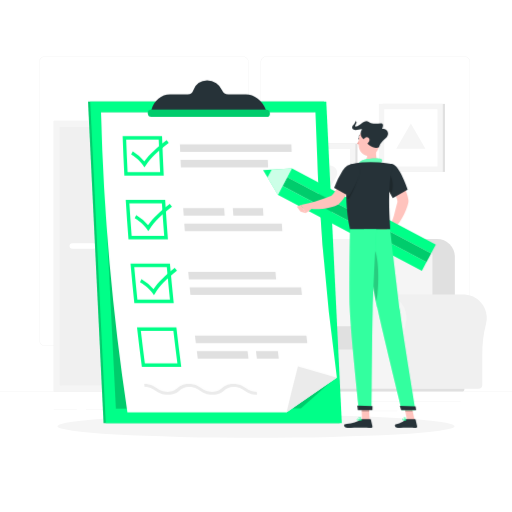
t = 0.00 s
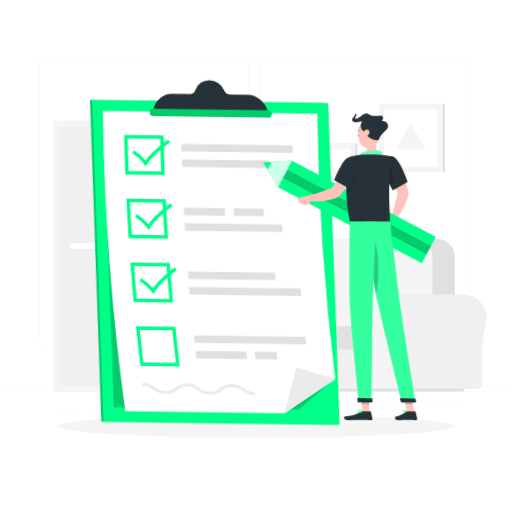
t = 1.13 s
t = 1.88 s: frame unchanged from t = 1.13 s, image omitted
t = 3.00 s: frame unchanged from t = 0.00 s, image omitted
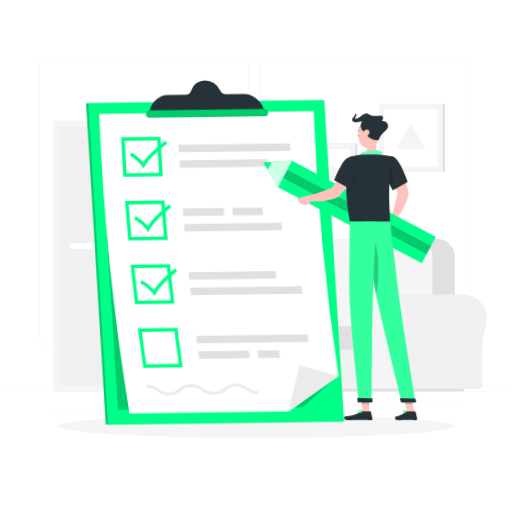
t = 4.13 s
t = 4.88 s: frame unchanged from t = 4.13 s, image omitted

The animated SVG that drew these frames (rendered in a browser with its animation timeline set to each time). Animation: 2 CSS @keyframes rules; one cycle of 6.00 s, repeats indefinitely.

<svg class="animated" id="freepik_stories-checklist" xmlns="http://www.w3.org/2000/svg" viewBox="0 0 500 500" version="1.1" xmlns:xlink="http://www.w3.org/1999/xlink" xmlns:svgjs="http://svgjs.com/svgjs"><style>svg#freepik_stories-checklist:not(.animated) .animable {opacity: 0;}svg#freepik_stories-checklist.animated #freepik--Checklist--inject-211 {animation: 6s Infinite  linear wind;animation-delay: 0s;}svg#freepik_stories-checklist.animated #freepik--Character--inject-211 {animation: 3s Infinite  linear floating;animation-delay: 0s;}            @keyframes wind {                0% {                    transform: rotate( 0deg );                }                25% {                    transform: rotate( 1deg );                }                75% {                    transform: rotate( -1deg );                }            }                    @keyframes floating {                0% {                    opacity: 1;                    transform: translateY(0px);                }                50% {                    transform: translateY(-10px);                }                100% {                    opacity: 1;                    transform: translateY(0px);                }            }        </style><g id="freepik--background-complete--inject-211" class="animable" style="transform-origin: 250px 228.23px;"><rect y="382.4" width="500" height="0.25" style="fill: rgb(235, 235, 235); transform-origin: 250px 382.525px;" id="el9f7ay3kmhsj" class="animable"></rect><rect x="359" y="391.92" width="90.9" height="0.25" style="fill: rgb(235, 235, 235); transform-origin: 404.45px 392.045px;" id="elbru0nerm9hv" class="animable"></rect><rect x="306.33" y="389.21" width="24.89" height="0.25" style="fill: rgb(235, 235, 235); transform-origin: 318.775px 389.335px;" id="elr02fgmdyrhr" class="animable"></rect><rect x="349.52" y="401.21" width="38.59" height="0.25" style="fill: rgb(235, 235, 235); transform-origin: 368.815px 401.335px;" id="el3orw6rvhjyx" class="animable"></rect><rect x="52.46" y="399.53" width="22.64" height="0.25" style="fill: rgb(235, 235, 235); transform-origin: 63.78px 399.655px;" id="ell7fdzew92r" class="animable"></rect><rect x="84" y="399.53" width="26.89" height="0.25" style="fill: rgb(235, 235, 235); transform-origin: 97.445px 399.655px;" id="elia09frt34n" class="animable"></rect><rect x="178.31" y="395.31" width="46.84" height="0.25" style="fill: rgb(235, 235, 235); transform-origin: 201.73px 395.435px;" id="el5x4y73827df" class="animable"></rect><path d="M237,337.8H43.91a5.71,5.71,0,0,1-5.7-5.71V60.66A5.71,5.71,0,0,1,43.91,55H237a5.71,5.71,0,0,1,5.71,5.71V332.09A5.71,5.71,0,0,1,237,337.8ZM43.91,55.2a5.46,5.46,0,0,0-5.45,5.46V332.09a5.46,5.46,0,0,0,5.45,5.46H237a5.47,5.47,0,0,0,5.46-5.46V60.66A5.47,5.47,0,0,0,237,55.2Z" style="fill: rgb(235, 235, 235); transform-origin: 140.46px 196.4px;" id="elw5215wyxitf" class="animable"></path><path d="M453.31,337.8H260.21a5.72,5.72,0,0,1-5.71-5.71V60.66A5.72,5.72,0,0,1,260.21,55h193.1A5.71,5.71,0,0,1,459,60.66V332.09A5.71,5.71,0,0,1,453.31,337.8ZM260.21,55.2a5.47,5.47,0,0,0-5.46,5.46V332.09a5.47,5.47,0,0,0,5.46,5.46h193.1a5.47,5.47,0,0,0,5.46-5.46V60.66a5.47,5.47,0,0,0-5.46-5.46Z" style="fill: rgb(235, 235, 235); transform-origin: 356.75px 196.4px;" id="elhm3t8bh2yl" class="animable"></path><g id="elm63klvnusd"><rect x="52.46" y="117.99" width="119.56" height="264.41" style="fill: rgb(240, 240, 240); transform-origin: 112.24px 250.195px; transform: rotate(180deg);" class="animable"></rect></g><g id="elow4gycl42c9"><rect x="52.46" y="117.99" width="113.89" height="264.41" style="fill: rgb(245, 245, 245); transform-origin: 109.405px 250.195px; transform: rotate(180deg);" class="animable"></rect></g><g id="elczzwdfc7jke"><rect x="-16.8" y="199.25" width="252.41" height="101.89" style="fill: rgb(240, 240, 240); transform-origin: 109.405px 250.195px; transform: rotate(90deg);" class="animable"></rect></g><path d="M91.38,243H70.61a2.68,2.68,0,0,1-2.67-2.67h0a2.68,2.68,0,0,1,2.67-2.67H91.38a2.68,2.68,0,0,1,2.67,2.67h0A2.68,2.68,0,0,1,91.38,243Z" style="fill: rgb(255, 255, 255); transform-origin: 80.995px 240.33px;" id="elvkhg8pxy61" class="animable"></path><g id="el9lqo96xo0so"><rect x="-66.97" y="249.41" width="252.41" height="1.56" style="fill: rgb(240, 240, 240); transform-origin: 59.235px 250.19px; transform: rotate(90deg);" class="animable"></rect></g><g id="el2othu9ugbgv"><rect x="228.02" y="300.19" width="17.8" height="77.2" style="fill: rgb(240, 240, 240); transform-origin: 236.92px 338.79px; transform: rotate(180deg);" class="animable"></rect></g><g id="elqj6ytfyfd9"><rect x="154.62" y="377.38" width="87.78" height="4.89" style="fill: rgb(240, 240, 240); transform-origin: 198.51px 379.825px; transform: rotate(180deg);" class="animable"></rect></g><rect x="151.21" y="300.19" width="76.82" height="77.2" style="fill: rgb(245, 245, 245); transform-origin: 189.62px 338.79px;" id="el0ilvj7trvoa6" class="animable"></rect><rect x="158.2" y="309.69" width="62.82" height="25.32" style="fill: rgb(240, 240, 240); transform-origin: 189.61px 322.35px;" id="el4icsudw5qbm" class="animable"></rect><rect x="158.2" y="342.56" width="62.82" height="25.32" style="fill: rgb(240, 240, 240); transform-origin: 189.61px 355.22px;" id="elepbarsbwagq" class="animable"></rect><path d="M182.56,311.82h14.11a1.74,1.74,0,0,0,1.73-1.73h0a1.74,1.74,0,0,0-1.73-1.74H182.56a1.74,1.74,0,0,0-1.73,1.74h0A1.74,1.74,0,0,0,182.56,311.82Z" style="fill: rgb(245, 245, 245); transform-origin: 189.615px 310.085px;" id="el4op6h458hjq" class="animable"></path><path d="M182.56,344.7h14.11A1.74,1.74,0,0,0,198.4,343h0a1.74,1.74,0,0,0-1.73-1.73H182.56a1.74,1.74,0,0,0-1.73,1.73h0A1.74,1.74,0,0,0,182.56,344.7Z" style="fill: rgb(245, 245, 245); transform-origin: 189.615px 342.985px;" id="el23gdjt30pxh" class="animable"></path><path d="M195.47,298.67h0a1.33,1.33,0,0,1-1.32-1.32V257.24a1.32,1.32,0,0,1,1.32-1.32h0a1.33,1.33,0,0,1,1.32,1.32v40.11A1.33,1.33,0,0,1,195.47,298.67Z" style="fill: rgb(245, 245, 245); transform-origin: 195.47px 277.295px;" id="elh9mgpn314z5" class="animable"></path><rect x="183.12" y="297.11" width="24.7" height="3.11" style="fill: rgb(240, 240, 240); transform-origin: 195.47px 298.665px;" id="elyuprk1g1hci" class="animable"></rect><path d="M202.31,274.67h0a.66.66,0,0,1-.66-.65V254a.67.67,0,0,1,.66-.66h0a.67.67,0,0,1,.66.66V274A.66.66,0,0,1,202.31,274.67Z" style="fill: rgb(240, 240, 240); transform-origin: 202.31px 264.005px;" id="elayaki152la" class="animable"></path><path d="M176.26,260.9S176.75,242,195.47,242s19.2,18.88,19.2,18.88Z" style="fill: rgb(240, 240, 240); transform-origin: 195.465px 251.45px;" id="el7zlmp2u8th" class="animable"></path><path d="M338.31,287.6h0c.53,0,1.07,0,1.61.05a23,23,0,0,1,21.29,21.39,23.34,23.34,0,0,1-.74,7.47,114.8,114.8,0,0,0-3.6,29.89v29.34A3.85,3.85,0,0,1,353,379.6H259.87v-92Z" style="fill: rgb(240, 240, 240); transform-origin: 310.563px 333.6px;" id="el3j13roifjig" class="animable"></path><path d="M236.92,310.55a22.94,22.94,0,1,1,45.1,6,115.22,115.22,0,0,0-3.59,29.89v29.34a3.85,3.85,0,0,1-3.86,3.85H245.16a3.85,3.85,0,0,1-3.85-3.85V344.68a104.51,104.51,0,0,0-3.56-28A23,23,0,0,1,236.92,310.55Z" style="fill: rgb(245, 245, 245); transform-origin: 259.86px 333.655px;" id="elne0fhyae6jf" class="animable"></path><g id="el2kmgxcup3ut"><rect x="291.48" y="323.75" width="83.61" height="55.86" style="fill: rgb(240, 240, 240); transform-origin: 333.285px 351.68px; transform: rotate(180deg);" class="animable"></rect></g><g id="elc3lsb9r3egh"><path d="M332.29,233.33H444.2a0,0,0,0,1,0,0V319a17.36,17.36,0,0,1-17.36,17.36H349.65A17.36,17.36,0,0,1,332.29,319V233.33A0,0,0,0,1,332.29,233.33Z" style="fill: rgb(224, 224, 224); transform-origin: 388.245px 284.845px; transform: rotate(180deg);" class="animable"></path></g><g id="el2i3dk53njqq"><path d="M310.43,233.33H422.34a0,0,0,0,1,0,0v86.51a16.53,16.53,0,0,1-16.53,16.53H327a16.53,16.53,0,0,1-16.53-16.53V233.33A0,0,0,0,1,310.43,233.33Z" style="fill: rgb(245, 245, 245); transform-origin: 366.385px 284.85px; transform: rotate(180deg);" class="animable"></path></g><g id="el1cuj9i7eq4hj"><path d="M289,318.65h77.07a5,5,0,0,1,5,5v12.67a5,5,0,0,1-5,5H289a1.51,1.51,0,0,1-1.51-1.51V320.15A1.51,1.51,0,0,1,289,318.65Z" style="fill: rgb(224, 224, 224); transform-origin: 329.28px 329.985px; transform: rotate(180deg);" class="animable"></path></g><path d="M452.45,287.6h0c.53,0,1.06,0,1.61.05a23,23,0,0,1,21.28,21.39,22.79,22.79,0,0,1-.74,7.47A114.8,114.8,0,0,0,471,346.41v29.34a3.85,3.85,0,0,1-3.86,3.85H374v-92Z" style="fill: rgb(240, 240, 240); transform-origin: 424.695px 333.6px;" id="el2ng4q6wzo3h" class="animable"></path><path d="M351.06,310.55a22.94,22.94,0,0,1,45.84-1.5,23.34,23.34,0,0,1-.74,7.47,114.8,114.8,0,0,0-3.6,29.89v29.34a3.85,3.85,0,0,1-3.85,3.85H359.29a3.85,3.85,0,0,1-3.85-3.85V344.68a104.9,104.9,0,0,0-3.55-28A23,23,0,0,1,351.06,310.55Z" style="fill: rgb(245, 245, 245); transform-origin: 374.003px 333.528px;" id="el601gmqkgsky" class="animable"></path><path d="M261.5,382.4H450.81a2.79,2.79,0,0,0,2.79-2.8H258.71A2.79,2.79,0,0,0,261.5,382.4Z" style="fill: rgb(224, 224, 224); transform-origin: 356.155px 381px;" id="elthgykcgfwn" class="animable"></path><g id="elr1hjtjl4irf"><rect x="373.63" y="101.46" width="60.89" height="66.41" style="fill: rgb(224, 224, 224); transform-origin: 404.075px 134.665px; transform: rotate(180deg);" class="animable"></rect></g><g id="el0uj2ufcv8my"><rect x="369.98" y="101.46" width="62.47" height="66.41" style="fill: rgb(245, 245, 245); transform-origin: 401.215px 134.665px; transform: rotate(180deg);" class="animable"></rect></g><g id="elbu0jtzmvwyc"><rect x="373.25" y="108.66" width="55.95" height="52.01" style="fill: rgb(255, 255, 255); transform-origin: 401.225px 134.665px; transform: rotate(90deg);" class="animable"></rect></g><polygon points="401.22 120.52 415.44 145.16 387 145.16 401.22 120.52" style="fill: rgb(245, 245, 245); transform-origin: 401.22px 132.84px;" id="el85303bx6nj6" class="animable"></polygon><g id="elwyfdqnieya"><rect x="288.21" y="140.22" width="60.89" height="66.41" style="fill: rgb(224, 224, 224); transform-origin: 318.655px 173.425px; transform: rotate(180deg);" class="animable"></rect></g><g id="el4j5cvaw0m6s"><rect x="284.56" y="140.22" width="62.47" height="66.41" style="fill: rgb(245, 245, 245); transform-origin: 315.795px 173.425px; transform: rotate(180deg);" class="animable"></rect></g><g id="elo330pta8z1"><rect x="287.83" y="147.43" width="55.95" height="52.01" style="fill: rgb(255, 255, 255); transform-origin: 315.805px 173.435px; transform: rotate(90deg);" class="animable"></rect></g><path d="M309.44,183.41l-6.17-10.69a7.34,7.34,0,0,1,6.36-11H322a7.35,7.35,0,0,1,6.37,11l-6.17,10.69A7.35,7.35,0,0,1,309.44,183.41Z" style="fill: rgb(245, 245, 245); transform-origin: 315.816px 174.415px;" id="el9u3vrr1o6kn" class="animable"></path></g><g id="freepik--Shadow--inject-211" class="animable" style="transform-origin: 250px 416.24px;"><ellipse id="freepik--path--inject-211" cx="250" cy="416.24" rx="193.89" ry="11.32" style="fill: rgb(245, 245, 245); transform-origin: 250px 416.24px;" class="animable"></ellipse></g><g id="freepik--Checklist--inject-211" class="animable animator-active" style="transform-origin: 209.895px 245.805px;"><polygon points="316.5 99.3 85.98 99.3 101.15 413.24 331.67 413.24 316.5 99.3" style="fill: rgb(0, 255, 136); transform-origin: 208.825px 256.27px;" id="elolemh1vujb" class="animable"></polygon><g id="ely8snfjrfbwf"><polygon points="316.5 99.3 85.98 99.3 101.15 413.24 331.67 413.24 316.5 99.3" style="opacity: 0.2; transform-origin: 208.825px 256.27px;" class="animable"></polygon></g><polygon points="318.63 99.3 88.11 99.3 103.29 413.24 333.81 413.24 318.63 99.3" style="fill: rgb(0, 255, 136); transform-origin: 210.96px 256.27px;" id="elxk70lctniic" class="animable"></polygon><g id="elzszb48lj7lm"><polygon points="306.46 109.86 98.65 109.86 113.17 399.05 293.87 398.81 323.9 372.19 306.46 109.86" style="opacity: 0.2; transform-origin: 211.275px 254.455px;" class="animable"></polygon></g><path d="M308.05,109.85A2354.69,2354.69,0,0,0,329,368.71q-24.7,17-49.15,34H124.43A2360.67,2360.67,0,0,1,98.65,109.85Z" style="fill: rgb(255, 255, 255); transform-origin: 213.825px 256.28px;" id="elh0q2bgh9ybn" class="animable"></path><path d="M329,368.71q-24.7,17-49.15,34,5.34-22.5,11.13-45Z" style="fill: rgb(235, 235, 235); transform-origin: 304.425px 380.21px;" id="el9de1iylhr9l" class="animable"></path><path d="M155,136.31q.59,15.88,1.38,31.78H124.61q-.8-15.9-1.38-31.78H155m3.24-3.35H119.76q.67,19.23,1.67,38.48h38.49q-1-19.24-1.67-38.48Z" style="fill: rgb(0, 255, 136); transform-origin: 139.84px 152.2px;" id="eliy0x30lvu6e" class="animable"></path><path d="M284.82,148.24H176c-.1-2.39-.19-4.79-.28-7.18H284.53C284.62,143.45,284.72,145.85,284.82,148.24Z" style="fill: rgb(224, 224, 224); transform-origin: 230.27px 144.65px;" id="eljaxeuu5weas" class="animable"></path><path d="M261.83,163.34H176.67c-.11-2.4-.23-4.79-.33-7.18h85.15Q261.66,159.75,261.83,163.34Z" style="fill: rgb(224, 224, 224); transform-origin: 219.085px 159.75px;" id="elnr9bhiqa9es" class="animable"></path><path d="M158.12,198.55q1,15.9,2.23,31.8H128.57q-1.23-15.9-2.23-31.8h31.78m3.14-3.35H122.78q1.18,19.25,2.69,38.5H164q-1.5-19.24-2.7-38.5Z" style="fill: rgb(0, 255, 136); transform-origin: 143.39px 214.45px;" id="elyl119cocy8g" class="animable"></path><path d="M219.4,210.49h-40c-.16-2.4-.33-4.79-.48-7.19h40C219.07,205.7,219.23,208.09,219.4,210.49Z" style="fill: rgb(224, 224, 224); transform-origin: 199.16px 206.895px;" id="elrzz8ieyswb8" class="animable"></path><path d="M257.27,210.49H227.86c-.16-2.4-.33-4.79-.48-7.19h29.41C256.94,205.7,257.1,208.09,257.27,210.49Z" style="fill: rgb(224, 224, 224); transform-origin: 242.325px 206.895px;" id="el4l0279u2aw6" class="animable"></path><path d="M275.73,225.6H180.5c-.18-2.4-.35-4.79-.53-7.19H275.2C275.38,220.81,275.55,223.2,275.73,225.6Z" style="fill: rgb(224, 224, 224); transform-origin: 227.85px 222.005px;" id="eloshj1ihmz2" class="animable"></path><path d="M162.89,260.82q1.43,15.9,3.08,31.8H134.19q-1.65-15.9-3.08-31.8h31.78m3.06-3.35H127.46q1.7,19.26,3.72,38.51h38.49q-2-19.26-3.72-38.51Z" style="fill: rgb(0, 255, 136); transform-origin: 148.565px 276.725px;" id="el4finomzadv1" class="animable"></path><path d="M294.1,280.69H185.27l.72,7.18H294.82Z" style="fill: rgb(224, 224, 224); transform-origin: 240.045px 284.28px;" id="el0277yc884tzi" class="animable"></path><path d="M269,265.58H183.84c.22,2.39.44,4.79.67,7.18h85.15C269.44,270.37,269.21,268,269,265.58Z" style="fill: rgb(224, 224, 224); transform-origin: 226.75px 269.17px;" id="el8ltzx3gb9ji" class="animable"></path><path d="M169.32,323.09q1.86,15.9,3.93,31.79H141.47q-2.07-15.88-3.93-31.79h31.78m3-3.35H133.8Q136,339,138.55,358.23H177q-2.53-19.23-4.75-38.49Z" style="fill: rgb(0, 255, 136); transform-origin: 155.4px 338.985px;" id="el04dmujrgf3" class="animable"></path><path d="M300.09,335H191.26c-.29-2.4-.58-4.79-.86-7.19H299.22C299.51,330.24,299.79,332.63,300.09,335Z" style="fill: rgb(224, 224, 224); transform-origin: 245.245px 331.405px;" id="elpx23s62hqg" class="animable"></path><path d="M242.69,350.13H193.15c-.31-2.39-.61-4.79-.91-7.18h49.54C242.08,345.34,242.38,347.74,242.69,350.13Z" style="fill: rgb(224, 224, 224); transform-origin: 217.465px 346.54px;" id="el7r616gkhddq" class="animable"></path><path d="M272.27,350.13H250.88c-.31-2.39-.61-4.79-.91-7.18h21.39C271.66,345.34,272,347.74,272.27,350.13Z" style="fill: rgb(224, 224, 224); transform-origin: 261.12px 346.54px;" id="ell8x3x9f49v" class="animable"></path><path d="M141,163.55l-1.41-2.24c-3.08-4.9-9.36-9.27-11.53-10.55l1.62-2.87a45.5,45.5,0,0,1,11.26,9.67c4.84-6.59,12-13.4,21.8-20.72l2.07,2.7c-10.46,7.83-17.78,15-22.4,21.9Z" style="fill: rgb(0, 255, 136); transform-origin: 146.435px 150.195px;" id="ela0xvdmc0n7" class="animable"></path><path d="M144.8,225.81l-1.47-2.24c-3.2-4.9-9.6-9.28-11.8-10.56l1.53-2.87a47,47,0,0,1,11.53,9.68c4.66-6.6,11.63-13.41,21.24-20.74.71.9,1.43,1.8,2.14,2.71-10.25,7.84-17.38,15-21.81,21.91C145.7,224.4,145.25,225.11,144.8,225.81Z" style="fill: rgb(0, 255, 136); transform-origin: 149.75px 212.445px;" id="elgqg0xwr4y6" class="animable"></path><path d="M150.32,288.24,148.79,286c-3.34-4.9-9.86-9.28-12.09-10.55.48-1,1-1.92,1.46-2.87a49.09,49.09,0,0,1,11.78,9.67c4.49-6.6,11.28-13.4,20.68-20.74l2.22,2.71c-10,7.84-17,15-21.23,21.91Z" style="fill: rgb(0, 255, 136); transform-origin: 154.77px 274.875px;" id="el11fryu2cpuo" class="animable"></path><path d="M251.13,385.46c-5.9,0-9.3-2.18-12.3-4.1s-5.58-3.58-10.56-3.58-7.2,1.74-9.55,3.58-5.23,4.1-11.13,4.1-9.3-2.18-12.29-4.1-5.57-3.58-10.56-3.58-7.2,1.74-9.55,3.58-5.23,4.1-11.12,4.1-9.3-2.18-12.3-4.1-5.57-3.58-10.56-3.58c-.13-1-.27-1.92-.4-2.88,5.9,0,9.29,2.18,12.29,4.1s5.57,3.58,10.55,3.58,7.2-1.74,9.55-3.58,5.24-4.1,11.14-4.1,9.28,2.18,12.28,4.1,5.58,3.58,10.56,3.58,7.2-1.74,9.55-3.58,5.24-4.1,11.14-4.1,9.29,2.18,12.29,4.1,5.57,3.58,10.56,3.58C250.85,383.54,251,384.5,251.13,385.46Z" style="fill: rgb(235, 235, 235); transform-origin: 195.97px 380.18px;" id="eldxlzmtmupvp" class="animable"></path><path d="M259.59,107.07c-3.38-9-11.19-14.91-19.59-14.91H222.88a6.51,6.51,0,0,1-5.95-4,16,16,0,0,0-14.57-9.79,14.17,14.17,0,0,0-13.62,9.79,5.78,5.78,0,0,1-5.57,4H166.06c-8.41,0-15.65,5.94-18.15,14.91l-1,3.57h114Z" style="fill: rgb(38, 50, 56); transform-origin: 203.91px 94.5046px;" id="el66aazfo5fe" class="animable"></path><path d="M260.2,114.16H148a3.74,3.74,0,0,1-3.69-3.52h0a3.33,3.33,0,0,1,3.35-3.51H259.86a3.74,3.74,0,0,1,3.69,3.51h0A3.33,3.33,0,0,1,260.2,114.16Z" style="fill: rgb(0, 255, 136); transform-origin: 203.93px 110.645px;" id="elqxxzdyr16cc" class="animable"></path><g id="elhfv0qtcb77n"><path d="M260.2,114.16H148a3.74,3.74,0,0,1-3.69-3.52h0a3.33,3.33,0,0,1,3.35-3.51H259.86a3.74,3.74,0,0,1,3.69,3.51h0A3.33,3.33,0,0,1,260.2,114.16Z" style="opacity: 0.2; transform-origin: 203.93px 110.645px;" class="animable"></path></g></g><g id="freepik--Character--inject-211" class="animable" style="transform-origin: 341.25px 268.02px;"><polygon points="360.92 410.23 353.59 410.23 352.86 393.26 360.19 393.26 360.92 410.23" style="fill: rgb(255, 195, 189); transform-origin: 356.89px 401.745px;" id="elcvahxb8sx7q" class="animable"></polygon><polygon points="404.91 410.23 397.58 410.23 393.9 393.26 401.22 393.26 404.91 410.23" style="fill: rgb(255, 195, 189); transform-origin: 399.405px 401.745px;" id="elv79q40i2mw" class="animable"></polygon><path d="M397.06,409.38h8.23a.63.63,0,0,1,.62.5l1.45,6.52a1.08,1.08,0,0,1-1.07,1.3c-2.87-.05-4.27-.22-7.89-.22-2.23,0-6.82.23-9.89.23s-3.48-3-2.22-3.31c5.65-1.24,7.77-2.94,9.58-4.57A1.8,1.8,0,0,1,397.06,409.38Z" style="fill: rgb(38, 50, 56); transform-origin: 396.503px 413.545px;" id="eloiqsd36aphb" class="animable"></path><path d="M353.64,409.38h8a.63.63,0,0,1,.62.5l1.45,6.52a1.06,1.06,0,0,1-1,1.3c-2.89-.05-7.06-.22-10.69-.22-4.24,0-7.9.23-12.88.23-3,0-3.84-3-2.58-3.31,5.73-1.26,10.41-1.39,15.36-4.45A3.44,3.44,0,0,1,353.64,409.38Z" style="fill: rgb(38, 50, 56); transform-origin: 349.866px 413.545px;" id="eloh8rif8oedb" class="animable"></path><path d="M368,142.92c-1,5.36-1.58,12,2.17,15.58,0,0-2.15,5.44-12.11,5.44-9.1,0-4.54-5.44-4.54-5.44,6-1.43,5.66-8.82,4.62-13Z" style="fill: rgb(255, 195, 189); transform-origin: 361.274px 153.43px;" id="el0de4s11jrsh" class="animable"></path><path d="M350.66,159.25c.2-1.33,2.54-2.88,5.2-3.46s12.88-1.87,16-.58-.54,5.11-.54,5.11Z" style="fill: rgb(0, 255, 136); transform-origin: 361.89px 157.488px;" id="el4x6qb6939dw" class="animable"></path><g id="el6rsc5vwa78"><path d="M350.66,159.25c.2-1.33,2.54-2.88,5.2-3.46s12.88-1.87,16-.58-.54,5.11-.54,5.11Z" style="fill: rgb(255, 255, 255); opacity: 0.4; transform-origin: 361.89px 157.488px;" class="animable"></path></g><g id="eln1pky78az9"><polygon points="352.86 393.27 353.24 402.01 360.57 402.01 360.19 393.27 352.86 393.27" style="opacity: 0.2; transform-origin: 356.715px 397.64px;" class="animable"></polygon></g><g id="elrd5mrf4gtn"><polygon points="401.23 393.27 393.9 393.27 395.8 402.01 403.13 402.01 401.23 393.27" style="opacity: 0.2; transform-origin: 398.515px 397.64px;" class="animable"></polygon></g><path d="M385.35,165.1,376.52,171s12.68,22.55,11.62,26.16c-1.45,4.92-3.47,15.67-6.22,21.13.36,1.18,2.19,3.87,3.21,4.33,7-5.32,14.07-22,13.81-26.67C398.33,185.36,385.35,165.1,385.35,165.1Z" style="fill: rgb(255, 195, 189); transform-origin: 387.733px 193.86px;" id="elymvnnpzu7i" class="animable"></path><path d="M381.92,218.31l-7-.54,3.67,7.71s6.11.27,7.13-4.4Z" style="fill: rgb(181, 91, 82); transform-origin: 380.32px 221.626px;" id="el36iqtp4o4e1" class="animable"></path><polygon points="416.52 255.91 415.93 257.02 411.97 264.51 271.39 190.18 275.93 181.58 416.52 255.91" style="fill: rgb(0, 255, 136); transform-origin: 343.955px 223.045px;" id="elfdim02nf48q" class="animable"></polygon><polygon points="425.61 238.74 422.71 244.22 421.07 247.32 280.48 172.99 285.02 164.39 425.61 238.74" style="fill: rgb(0, 255, 136); transform-origin: 353.045px 205.855px;" id="el0tmjejawrjj" class="animable"></polygon><g id="el9qu1gkq5n9r"><rect x="343.64" y="134.94" width="9.72" height="159.03" style="fill: rgb(0, 255, 136); transform-origin: 348.5px 214.455px; transform: rotate(-62.09deg);" class="animable"></rect></g><g id="el84obb1iwwqq"><rect x="343.64" y="134.94" width="9.72" height="159.03" style="opacity: 0.2; transform-origin: 348.5px 214.455px; transform: rotate(-62.09deg);" class="animable"></rect></g><polygon points="265.33 165.53 261.24 173.27 271.39 190.18 285.02 164.4 265.33 165.53" style="fill: rgb(0, 255, 136); transform-origin: 273.13px 177.29px;" id="eli82xt6xs8xj" class="animable"></polygon><g id="eldxt19xxlcou"><polygon points="265.33 165.53 261.24 173.27 271.39 190.18 285.02 164.4 265.33 165.53" style="fill: rgb(255, 255, 255); opacity: 0.8; transform-origin: 273.13px 177.29px;" class="animable"></polygon></g><polygon points="256.89 166.02 261.24 173.27 265.33 165.53 256.89 166.02" style="fill: rgb(0, 255, 136); transform-origin: 261.11px 169.4px;" id="elks7pz3fr8q" class="animable"></polygon><polygon points="369.29 221.28 372.95 228.1 378.62 225.48 374.95 217.77 369.29 221.28" style="fill: rgb(181, 91, 82); transform-origin: 373.955px 222.935px;" id="elnc7beyg1v1n" class="animable"></polygon><path d="M383.25,160.16c6.93,1,14.87,25,14.87,25l-14.56,8.22S377.15,182,374,173.5C370.68,164.61,375.82,159.08,383.25,160.16Z" style="fill: rgb(38, 50, 56); transform-origin: 385.545px 176.703px;" id="elctyz5ulu768" class="animable"></path><g id="el7pmm68zera5"><path d="M379.22,168.39c-3.15-2.88-1.22,9.45.28,17.34.77,1.54,1.5,2.94,2.12,4.11C385.13,183.64,383.56,172.36,379.22,168.39Z" style="opacity: 0.2; transform-origin: 380.537px 178.901px;" class="animable"></path></g><path d="M342.21,160.54s-8.65,22.12-.44,63.32H381c.27-6-3.51-35.36,2.29-63.7a102,102,0,0,0-13.12-1.66,144.4,144.4,0,0,0-16.65,0A73,73,0,0,0,342.21,160.54Z" style="fill: rgb(38, 50, 56); transform-origin: 360.761px 191.06px;" id="ellw1v3ym6la" class="animable"></path><path d="M348.24,170.82l-9.88-3.91s-11.38,23.23-15,24.4c-4.87,1.6-14.87,6-20.93,6.86-.76,1-1.94,4-1.75,5.1,8.35,2.73,26.12-.89,29.8-3.75C338.92,193,348.24,170.82,348.24,170.82Z" style="fill: rgb(255, 195, 189); transform-origin: 324.45px 185.574px;" id="eluhpx9dp8yl8" class="animable"></path><g id="eljk3vkjqh37s"><path d="M349.35,168.18c-1.63-3.76-4.75-5.33-8-4.78-1.26,4.61-3.39,14.74-3,30l2.33,1.12S352.14,174.61,349.35,168.18Z" style="opacity: 0.2; transform-origin: 344.045px 178.907px;" class="animable"></path></g><path d="M350.91,165.55c2.46,6.56-10,25.86-10,25.86l-14.66-8a89.48,89.48,0,0,1,8.47-17.15C339.87,158.57,348.2,158.36,350.91,165.55Z" style="fill: rgb(38, 50, 56); transform-origin: 338.741px 175.865px;" id="elbh8lufbfcml" class="animable"></path><path d="M302.79,198.15,294.07,200l4.42,8.07a24.13,24.13,0,0,0,6.55-4.78Z" style="fill: rgb(255, 195, 189); transform-origin: 299.555px 203.11px;" id="el385jcf0awkv" class="animable"></path><polygon points="289.95 201.83 293.43 206.65 298.49 208.11 294.07 200.04 289.95 201.83" style="fill: rgb(255, 195, 189); transform-origin: 294.22px 204.075px;" id="elyitqm2yc7x8" class="animable"></polygon><path d="M351.38,135.21c0,.59-.37,1-.76,1s-.67-.52-.63-1.11.37-1,.76-1S351.42,134.62,351.38,135.21Z" style="fill: rgb(38, 50, 56); transform-origin: 350.685px 135.155px;" id="el02xdnmfs76zt" class="animable"></path><path d="M351.9,135.26a21.08,21.08,0,0,1-3.11,4.88,3.39,3.39,0,0,0,2.79.69Z" style="fill: rgb(237, 132, 126); transform-origin: 350.345px 138.077px;" id="elpsauz68rq7" class="animable"></path><path d="M350.63,133.17a.47.47,0,0,1-.15-.06.34.34,0,0,1-.1-.48,3.48,3.48,0,0,1,2.71-1.64.37.37,0,0,1,.35.35.35.35,0,0,1-.35.35h0A2.74,2.74,0,0,0,351,133,.35.35,0,0,1,350.63,133.17Z" style="fill: rgb(38, 50, 56); transform-origin: 351.88px 132.083px;" id="elrjh4k4d66k" class="animable"></path><path d="M371.26,134.7c-.86,7.22-1,11.48-4.87,15-5.83,5.28-14.58,1.45-15.9-5.89-1.18-6.6.43-17.29,7.69-19.77A9.92,9.92,0,0,1,371.26,134.7Z" style="fill: rgb(255, 195, 189); transform-origin: 360.741px 137.824px;" id="elfuk7lxf17ii" class="animable"></path><path d="M356.71,136.11c-2.53.5-6.57-5.12-3.27-9.89-1.67-.83-7.12,2.45-9.17-.61s3.64-4.69,2.55-7.28c3.86.79-2.5,5.61,1.17,5.14s7.9-7.25,12-4.47c7.25,4.87,17.13-3.25,13.1,6.92,4.94-1,8.32,4.84,3.61,8.89-9.39,8.05-3.61,9.11-9.56,9.52C364.16,144.55,357.23,141,356.71,136.11Z" style="fill: rgb(38, 50, 56); transform-origin: 361.388px 131.335px;" id="elwnwc454h6ko" class="animable"></path><path d="M360.46,138a6,6,0,0,1-3.49,3.09c-2,.69-3.15-1.1-2.68-3.07.42-1.78,2-4.28,4.07-4.1A2.73,2.73,0,0,1,360.46,138Z" style="fill: rgb(255, 195, 189); transform-origin: 357.505px 137.576px;" id="ely2y2jnakrl" class="animable"></path><path d="M355.67,223.86s8.32,56,12.88,77c5,23,23.83,99.49,23.83,99.49H405.8s-12.41-74.66-15.27-97.41c-3.09-24.68-9.57-79.05-9.57-79.05Z" style="fill: rgb(0, 255, 136); transform-origin: 380.735px 312.105px;" id="elognl80d1q9b" class="animable"></path><g id="elyb68tmbddko"><path d="M355.67,223.86s8.32,56,12.88,77c5,23,23.83,99.49,23.83,99.49H405.8s-12.41-74.66-15.27-97.41c-3.09-24.68-9.57-79.05-9.57-79.05Z" style="fill: rgb(255, 255, 255); opacity: 0.2; transform-origin: 380.735px 312.105px;" class="animable"></path></g><g id="eln22biz9gr6"><path d="M365.55,243.44c-.62-.88-1.18-1.18-1.7-1l-.11,0a1.46,1.46,0,0,0-.33.2,2,2,0,0,0-.29.29l-.16.2-.21.33a6.43,6.43,0,0,0-.45.91c-.08.19-.16.39-.23.59s-.18.51-.26.79-.23.76-.34,1.17c0,.11-.05.21-.08.32s-.11.46-.16.69-.09.4-.13.6c-.09.39-.17.8-.25,1.22s-.17.91-.25,1.38c0,.16-.05.32-.08.49-.1.6-.19,1.21-.28,1.84h0c2.22,13.94,4.86,29.92,7,41.07.1-.36.21-.74.3-1.15a52,52,0,0,0,1-5.64C370.43,273.37,369.56,249.17,365.55,243.44Z" style="opacity: 0.2; transform-origin: 364.868px 268.46px;" class="animable"></path></g><path d="M341.77,223.86s-1,54.78-.21,77.13c.83,23.24,8.95,99.33,8.95,99.33h12.41s.45-74.74,1-97.56c.6-24.88,3.6-78.9,3.6-78.9Z" style="fill: rgb(0, 255, 136); transform-origin: 354.388px 312.09px;" id="elvi4q4nqbt1" class="animable"></path><g id="el5nb32cipo2t"><path d="M341.77,223.86s-1,54.78-.21,77.13c.83,23.24,8.95,99.33,8.95,99.33h12.41s.45-74.74,1-97.56c.6-24.88,3.6-78.9,3.6-78.9Z" style="fill: rgb(255, 255, 255); opacity: 0.2; transform-origin: 354.388px 312.09px;" class="animable"></path></g><path d="M363.74,396.52c.05,0,0,4.05,0,4.05H349.43l-.6-4.55Z" style="fill: rgb(38, 50, 56); transform-origin: 356.296px 398.295px;" id="elty2fnxd8x1g" class="animable"></path><path d="M405.8,396.82c.06,0,.67,3.75.67,3.75H391.72l-1.3-4.3Z" style="fill: rgb(38, 50, 56); transform-origin: 398.445px 398.42px;" id="elmc3l92m3u1a" class="animable"></path><path d="M394.64,410.66a2.2,2.2,0,0,1-1.41-.37,1,1,0,0,1-.36-.92.57.57,0,0,1,.29-.49c.81-.41,3.18,1,3.45,1.2a.18.18,0,0,1,.07.18.17.17,0,0,1-.13.14A8.82,8.82,0,0,1,394.64,410.66Zm-1.09-1.51a.53.53,0,0,0-.23,0,.22.22,0,0,0-.11.2.71.71,0,0,0,.24.63,3.5,3.5,0,0,0,2.6.14A7,7,0,0,0,393.55,409.15Z" style="fill: rgb(0, 255, 136); transform-origin: 394.772px 409.736px;" id="elbi5t0gzb7k7" class="animable"></path><path d="M396.51,410.41a.13.13,0,0,1-.08,0c-.76-.41-2.22-2-2.07-2.83a.56.56,0,0,1,.55-.45.91.91,0,0,1,.74.22c.85.69,1,2.81,1,2.9a.21.21,0,0,1-.08.16A.17.17,0,0,1,396.51,410.41Zm-1.48-3H395c-.23,0-.25.13-.26.18-.09.48.84,1.69,1.6,2.26a4.14,4.14,0,0,0-.87-2.29A.57.57,0,0,0,395,407.43Z" style="fill: rgb(0, 255, 136); transform-origin: 395.5px 408.768px;" id="elmlo7nlk1fsf" class="animable"></path><path d="M350.59,410.66a2.75,2.75,0,0,1-1.78-.45,1,1,0,0,1-.32-.84.52.52,0,0,1,.28-.46c.89-.5,3.84,1,4.17,1.17a.16.16,0,0,1,.09.18.16.16,0,0,1-.14.14A11.86,11.86,0,0,1,350.59,410.66Zm-1.33-1.51a.73.73,0,0,0-.32.06.22.22,0,0,0-.11.19.61.61,0,0,0,.21.55c.45.4,1.66.47,3.28.2A9.64,9.64,0,0,0,349.26,409.15Z" style="fill: rgb(0, 255, 136); transform-origin: 350.759px 409.74px;" id="elzbre6di5eyh" class="animable"></path><path d="M352.86,410.41l-.07,0c-.89-.4-2.64-2-2.5-2.81,0-.19.17-.44.64-.48a1.25,1.25,0,0,1,1,.29c.93.77,1.12,2.74,1.13,2.83a.15.15,0,0,1-.07.15A.18.18,0,0,1,352.86,410.41Zm-1.79-3H351c-.31,0-.33.15-.34.2-.08.49,1.11,1.74,2,2.28a4,4,0,0,0-1-2.26A1,1,0,0,0,351.07,407.43Z" style="fill: rgb(0, 255, 136); transform-origin: 351.672px 408.76px;" id="ely4gdll3qr3" class="animable"></path></g><defs>     <filter id="active" height="200%">         <feMorphology in="SourceAlpha" result="DILATED" operator="dilate" radius="2"></feMorphology>                <feFlood flood-color="#32DFEC" flood-opacity="1" result="PINK"></feFlood>        <feComposite in="PINK" in2="DILATED" operator="in" result="OUTLINE"></feComposite>        <feMerge>            <feMergeNode in="OUTLINE"></feMergeNode>            <feMergeNode in="SourceGraphic"></feMergeNode>        </feMerge>    </filter>    <filter id="hover" height="200%">        <feMorphology in="SourceAlpha" result="DILATED" operator="dilate" radius="2"></feMorphology>                <feFlood flood-color="#ff0000" flood-opacity="0.5" result="PINK"></feFlood>        <feComposite in="PINK" in2="DILATED" operator="in" result="OUTLINE"></feComposite>        <feMerge>            <feMergeNode in="OUTLINE"></feMergeNode>            <feMergeNode in="SourceGraphic"></feMergeNode>        </feMerge>            <feColorMatrix type="matrix" values="0   0   0   0   0                0   1   0   0   0                0   0   0   0   0                0   0   0   1   0 "></feColorMatrix>    </filter></defs></svg>